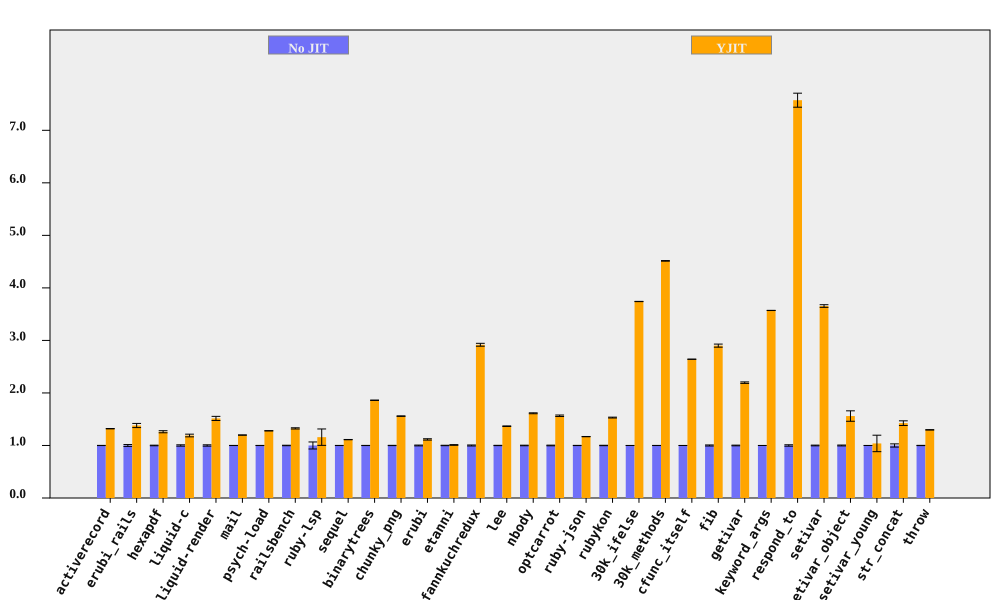

The data file committed next to this chart (first rows):
bench, No JIT (ms), No JIT RSD, YJIT (ms), YJIT RSD, YJIT spd, YJIT spd RSD, % in YJIT
activerecord, 194.7, 0.1678, 147.6, 0.2098, 1.32, 0.2686, 94.75
erubi_rails, 61.48, 1.777, 44.55, 2.247, 1.38, 2.865, 92.21
hexapdf, 7859, 0.5802, 6230, 1.465, 1.262, 1.576, 90.76
liquid-c, 225.1, 1.279, 189.2, 1.71, 1.19, 2.135, 93.67
liquid-render, 538.4, 1.274, 355.3, 2.249, 1.515, 2.585, 88.83
mail, 448.6, 0.1229, 374.4, 0.1399, 1.198, 0.1862, 99.16
psych-load, 7286, 0.1246, 5694, 0.05908, 1.279, 0.1379, 99.99
railsbench, 7251, 0.4641, 5472, 0.7493, 1.325, 0.8814, 93.79
ruby-lsp, 212.6, 6.689, 183.6, 11.71, 1.158, 13.49, 79.1
sequel, 221.9, 0.1078, 199.7, 0.2212, 1.111, 0.2461, 96.08
binarytrees, 985.9, 0.1474, 529.8, 0.143, 1.861, 0.2053, 100
chunky_png, 2367, 0.2679, 1519, 0.09034, 1.559, 0.2827, 100
erubi, 633.3, 0.7762, 567.8, 0.8498, 1.115, 1.151, 100
etanni, 903.3, 0.4075, 894.5, 0.4981, 1.01, 0.6436, 7.029
fannkuchredux, 5895, 0.9385, 2021, 0.05387, 2.917, 0.94, 90.24
lee, 3089, 0.2981, 2260, 0.2692, 1.367, 0.4017, 99.97
nbody, 285.6, 0.5457, 177.1, 0.05975, 1.613, 0.5489, 100
optcarrot, 16259, 0.634, 10386, 0.6542, 1.566, 0.911, 96.78
ruby-json, 9647, 0.1907, 8256, 0.08555, 1.169, 0.209, 99.36
rubykon, 31759, 0.3956, 20743, 0.3613, 1.531, 0.5357, 99.78
30k_ifelse, 7230, 0.06031, 1933, 0.02393, 3.741, 0.06489, 99.99
30k_methods, 17497, 0.1003, 3876, 0.07049, 4.514, 0.1226, 100
cfunc_itself, 270.8, 0.04603, 102.5, 0.04533, 2.642, 0.06461, 100
fib, 554.3, 1.011, 191.1, 0.005476, 2.901, 1.011, 100
getivar, 236, 0.6548, 107.5, 0.007441, 2.196, 0.6549, 95.53
keyword_args, 704.2, 0.04752, 197.2, 0.01642, 3.571, 0.05028, 100
respond_to, 750.1, 1.36, 99.05, 1.123, 7.573, 1.764, 100
setivar, 182.9, 0.6909, 50.04, 0.01296, 3.655, 0.6911, 98.44
setivar_object, 290.3, 0.8237, 186.1, 6.321, 1.56, 6.374, 95.07
setivar_young, 289, 0.0419, 278.2, 15.09, 1.039, 15.09, 4.471
str_concat, 165.5, 3.052, 116.2, 0.6325, 1.425, 3.117, 99.97
throw, 64.49, 0.2365, 49.71, 0.1642, 1.297, 0.2879, 64.81
